2-way image classification set "dataHa_name" from GitHub (dupeng24/cloud-removal); label vocabulary: clean, cloud.

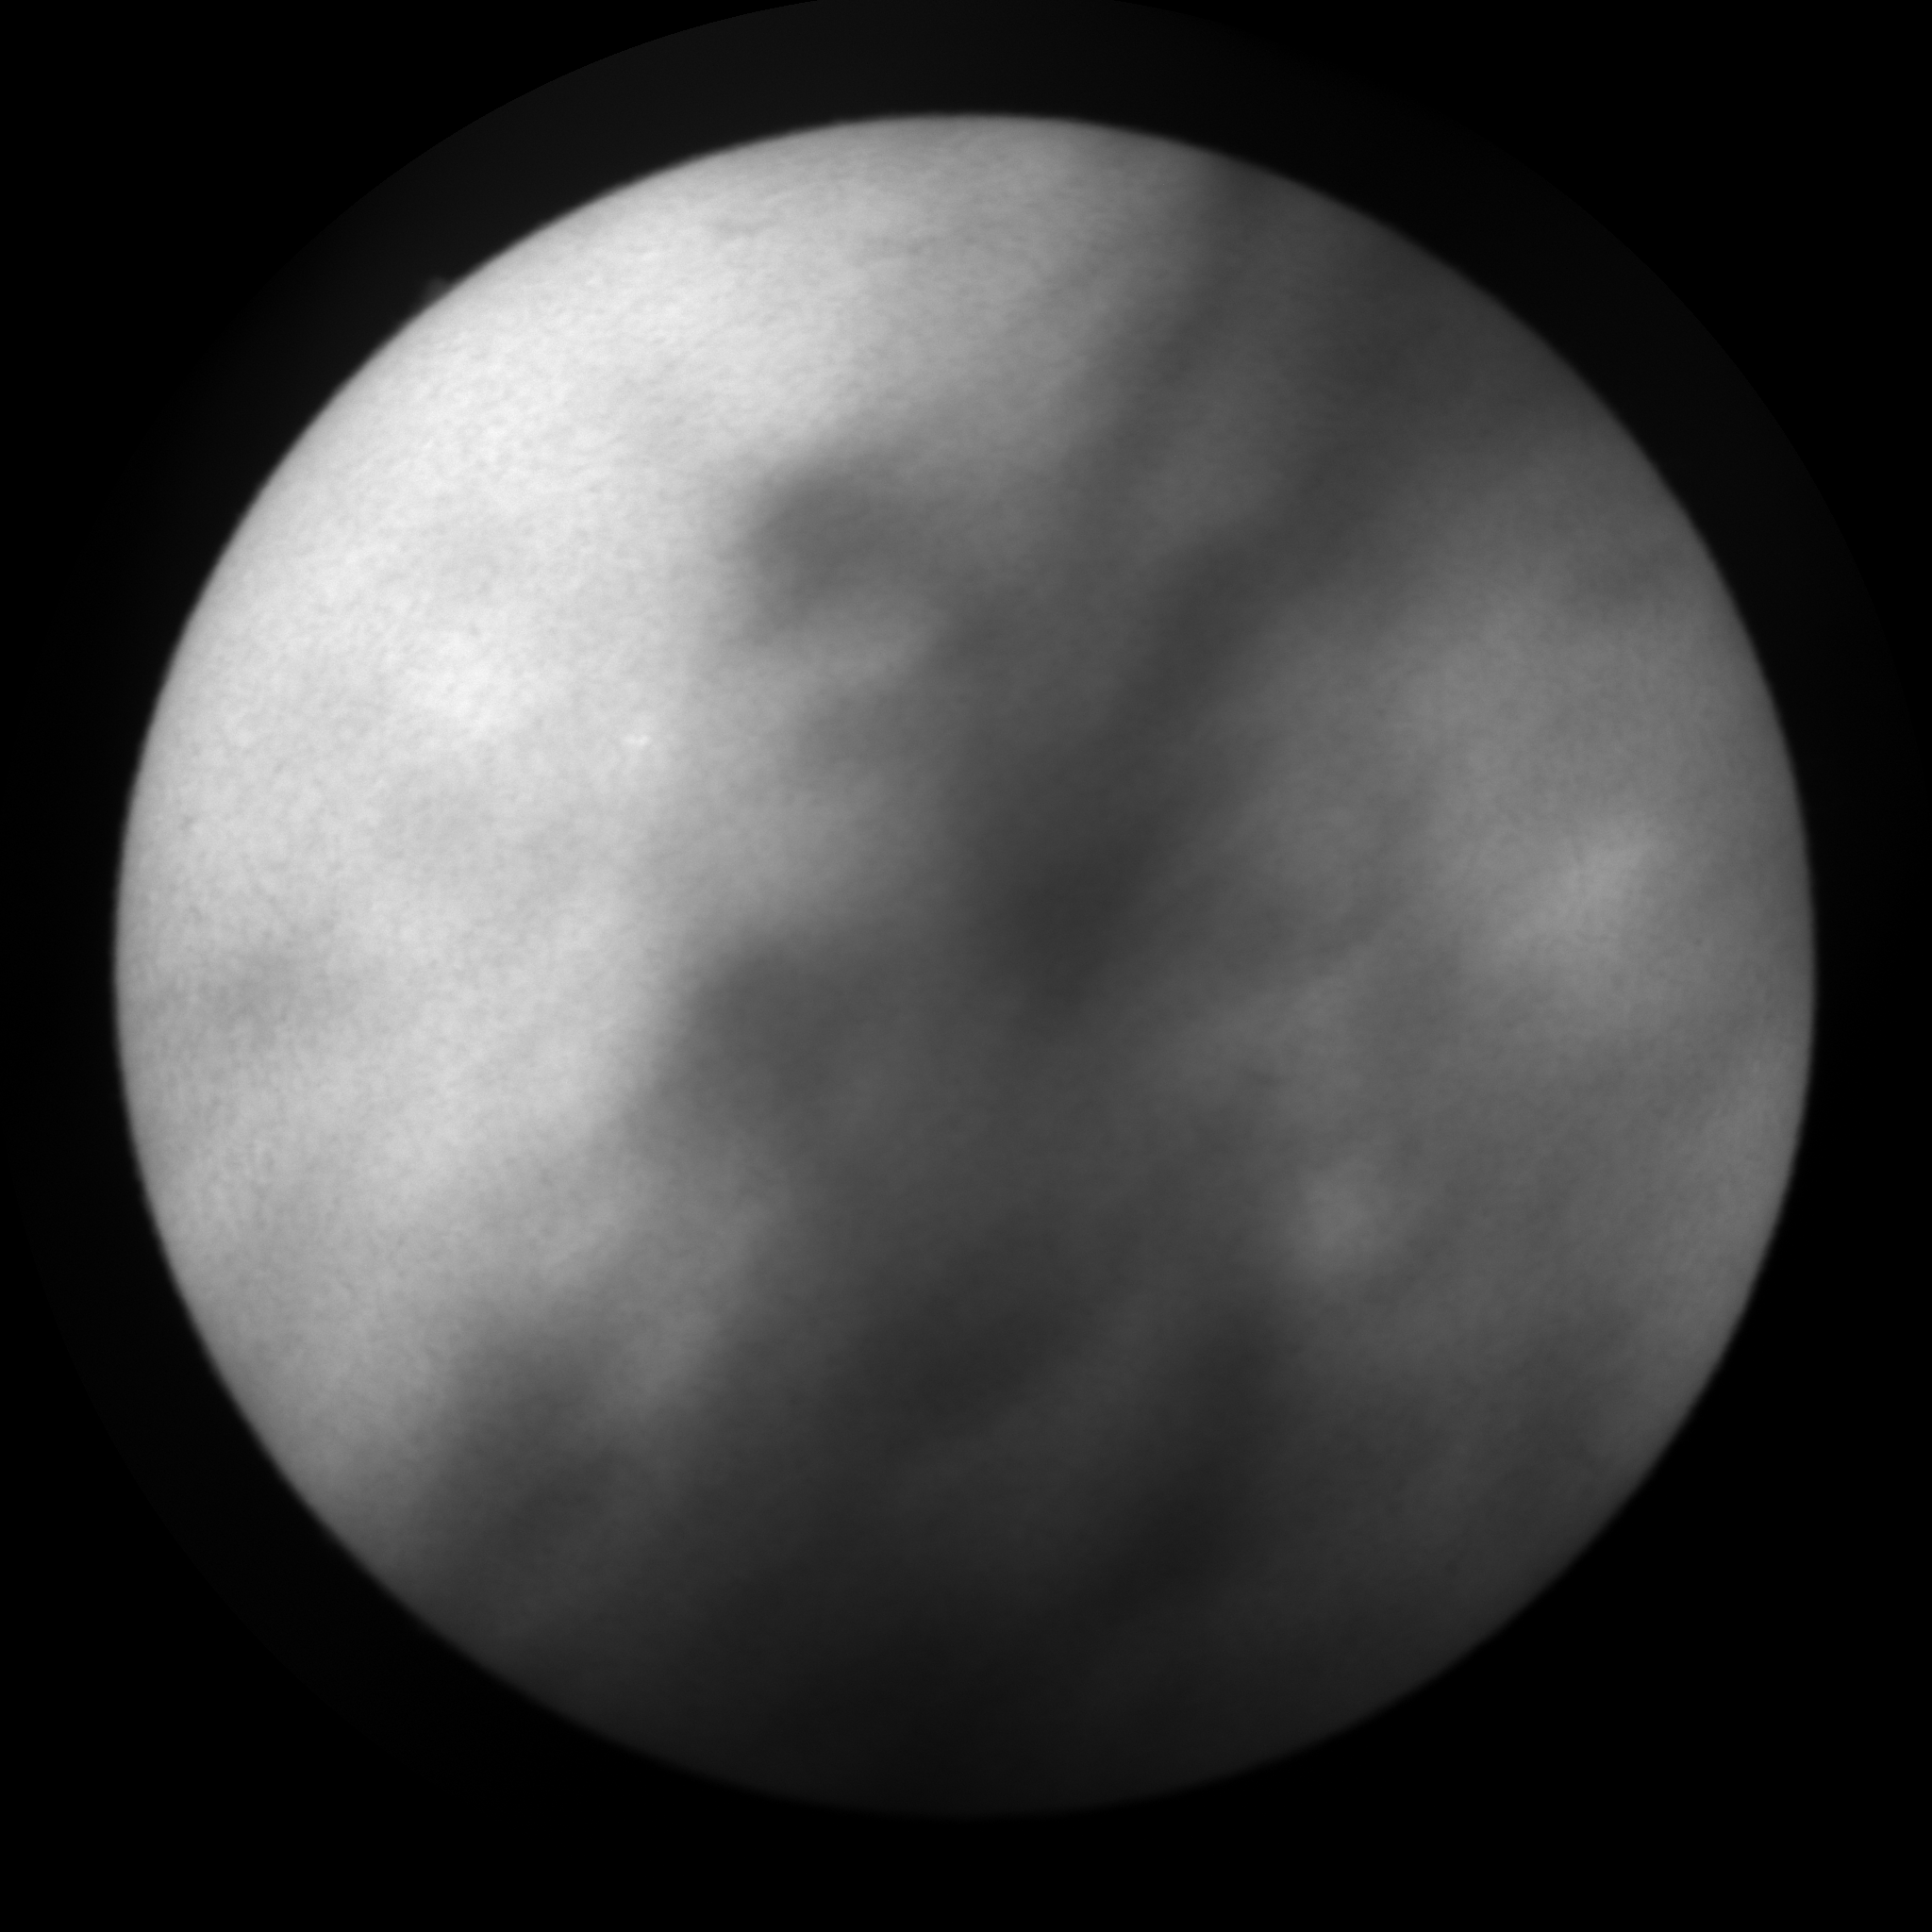
Label: cloud

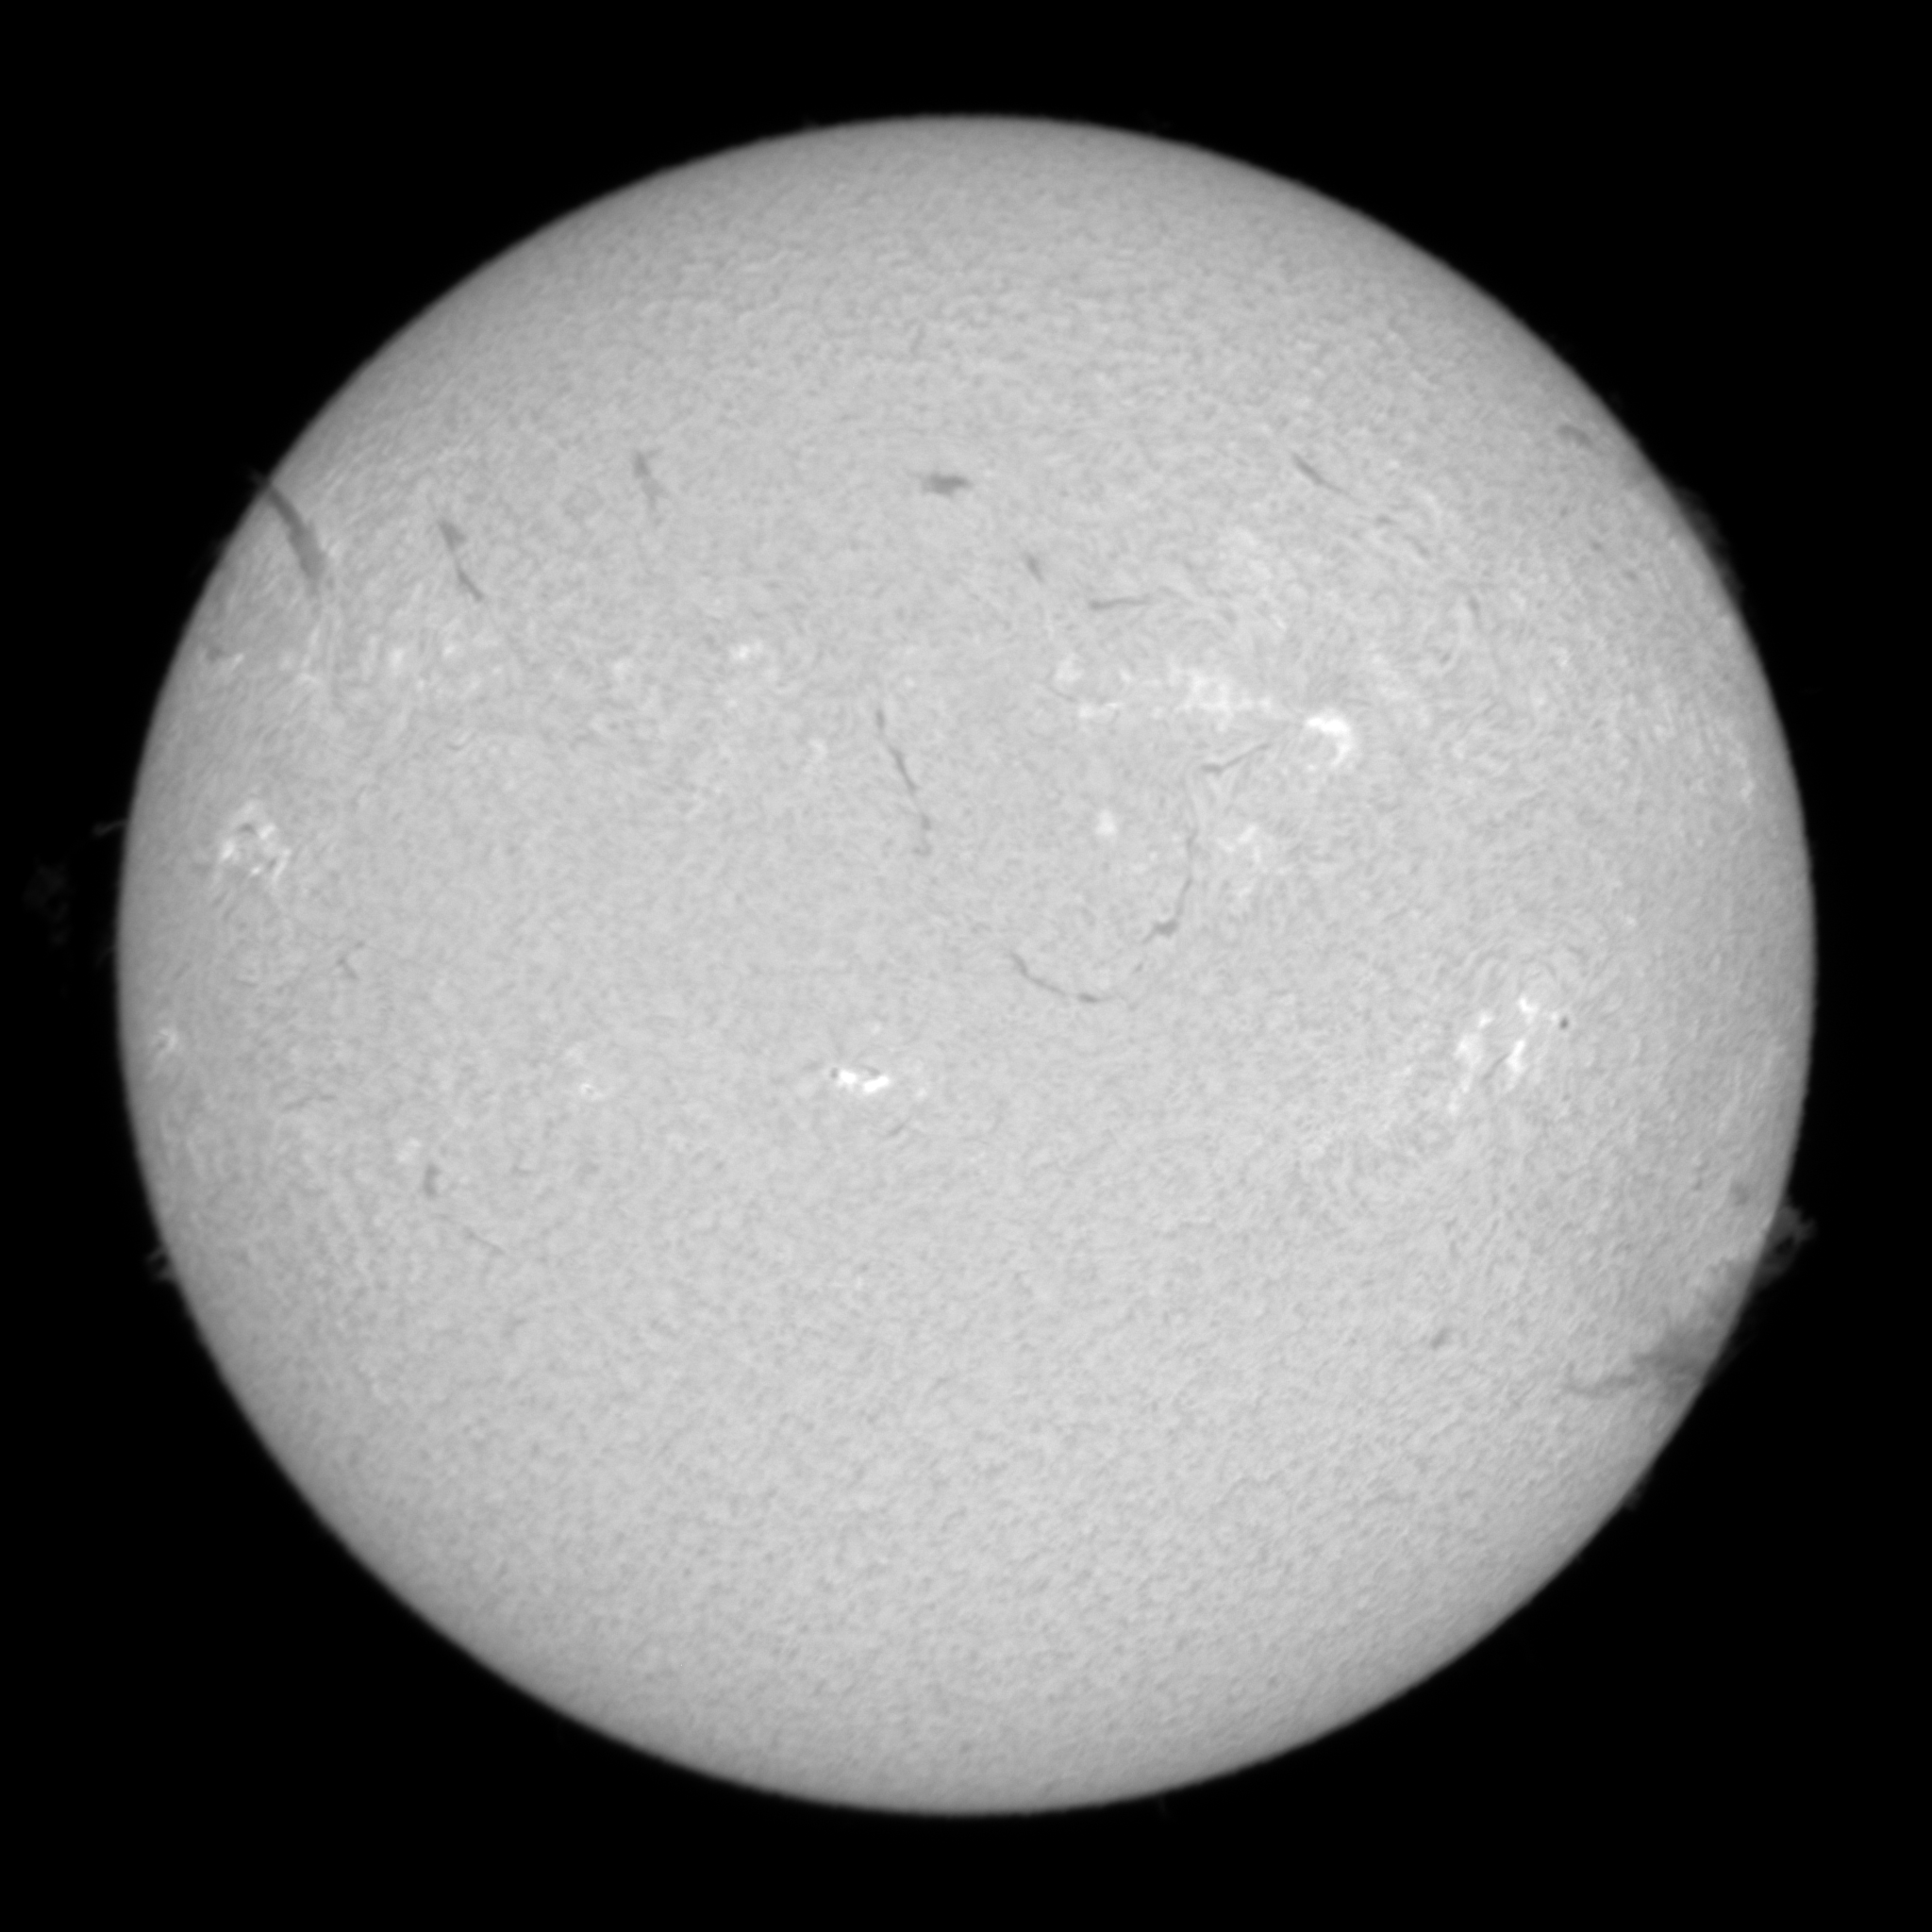
Label: clean

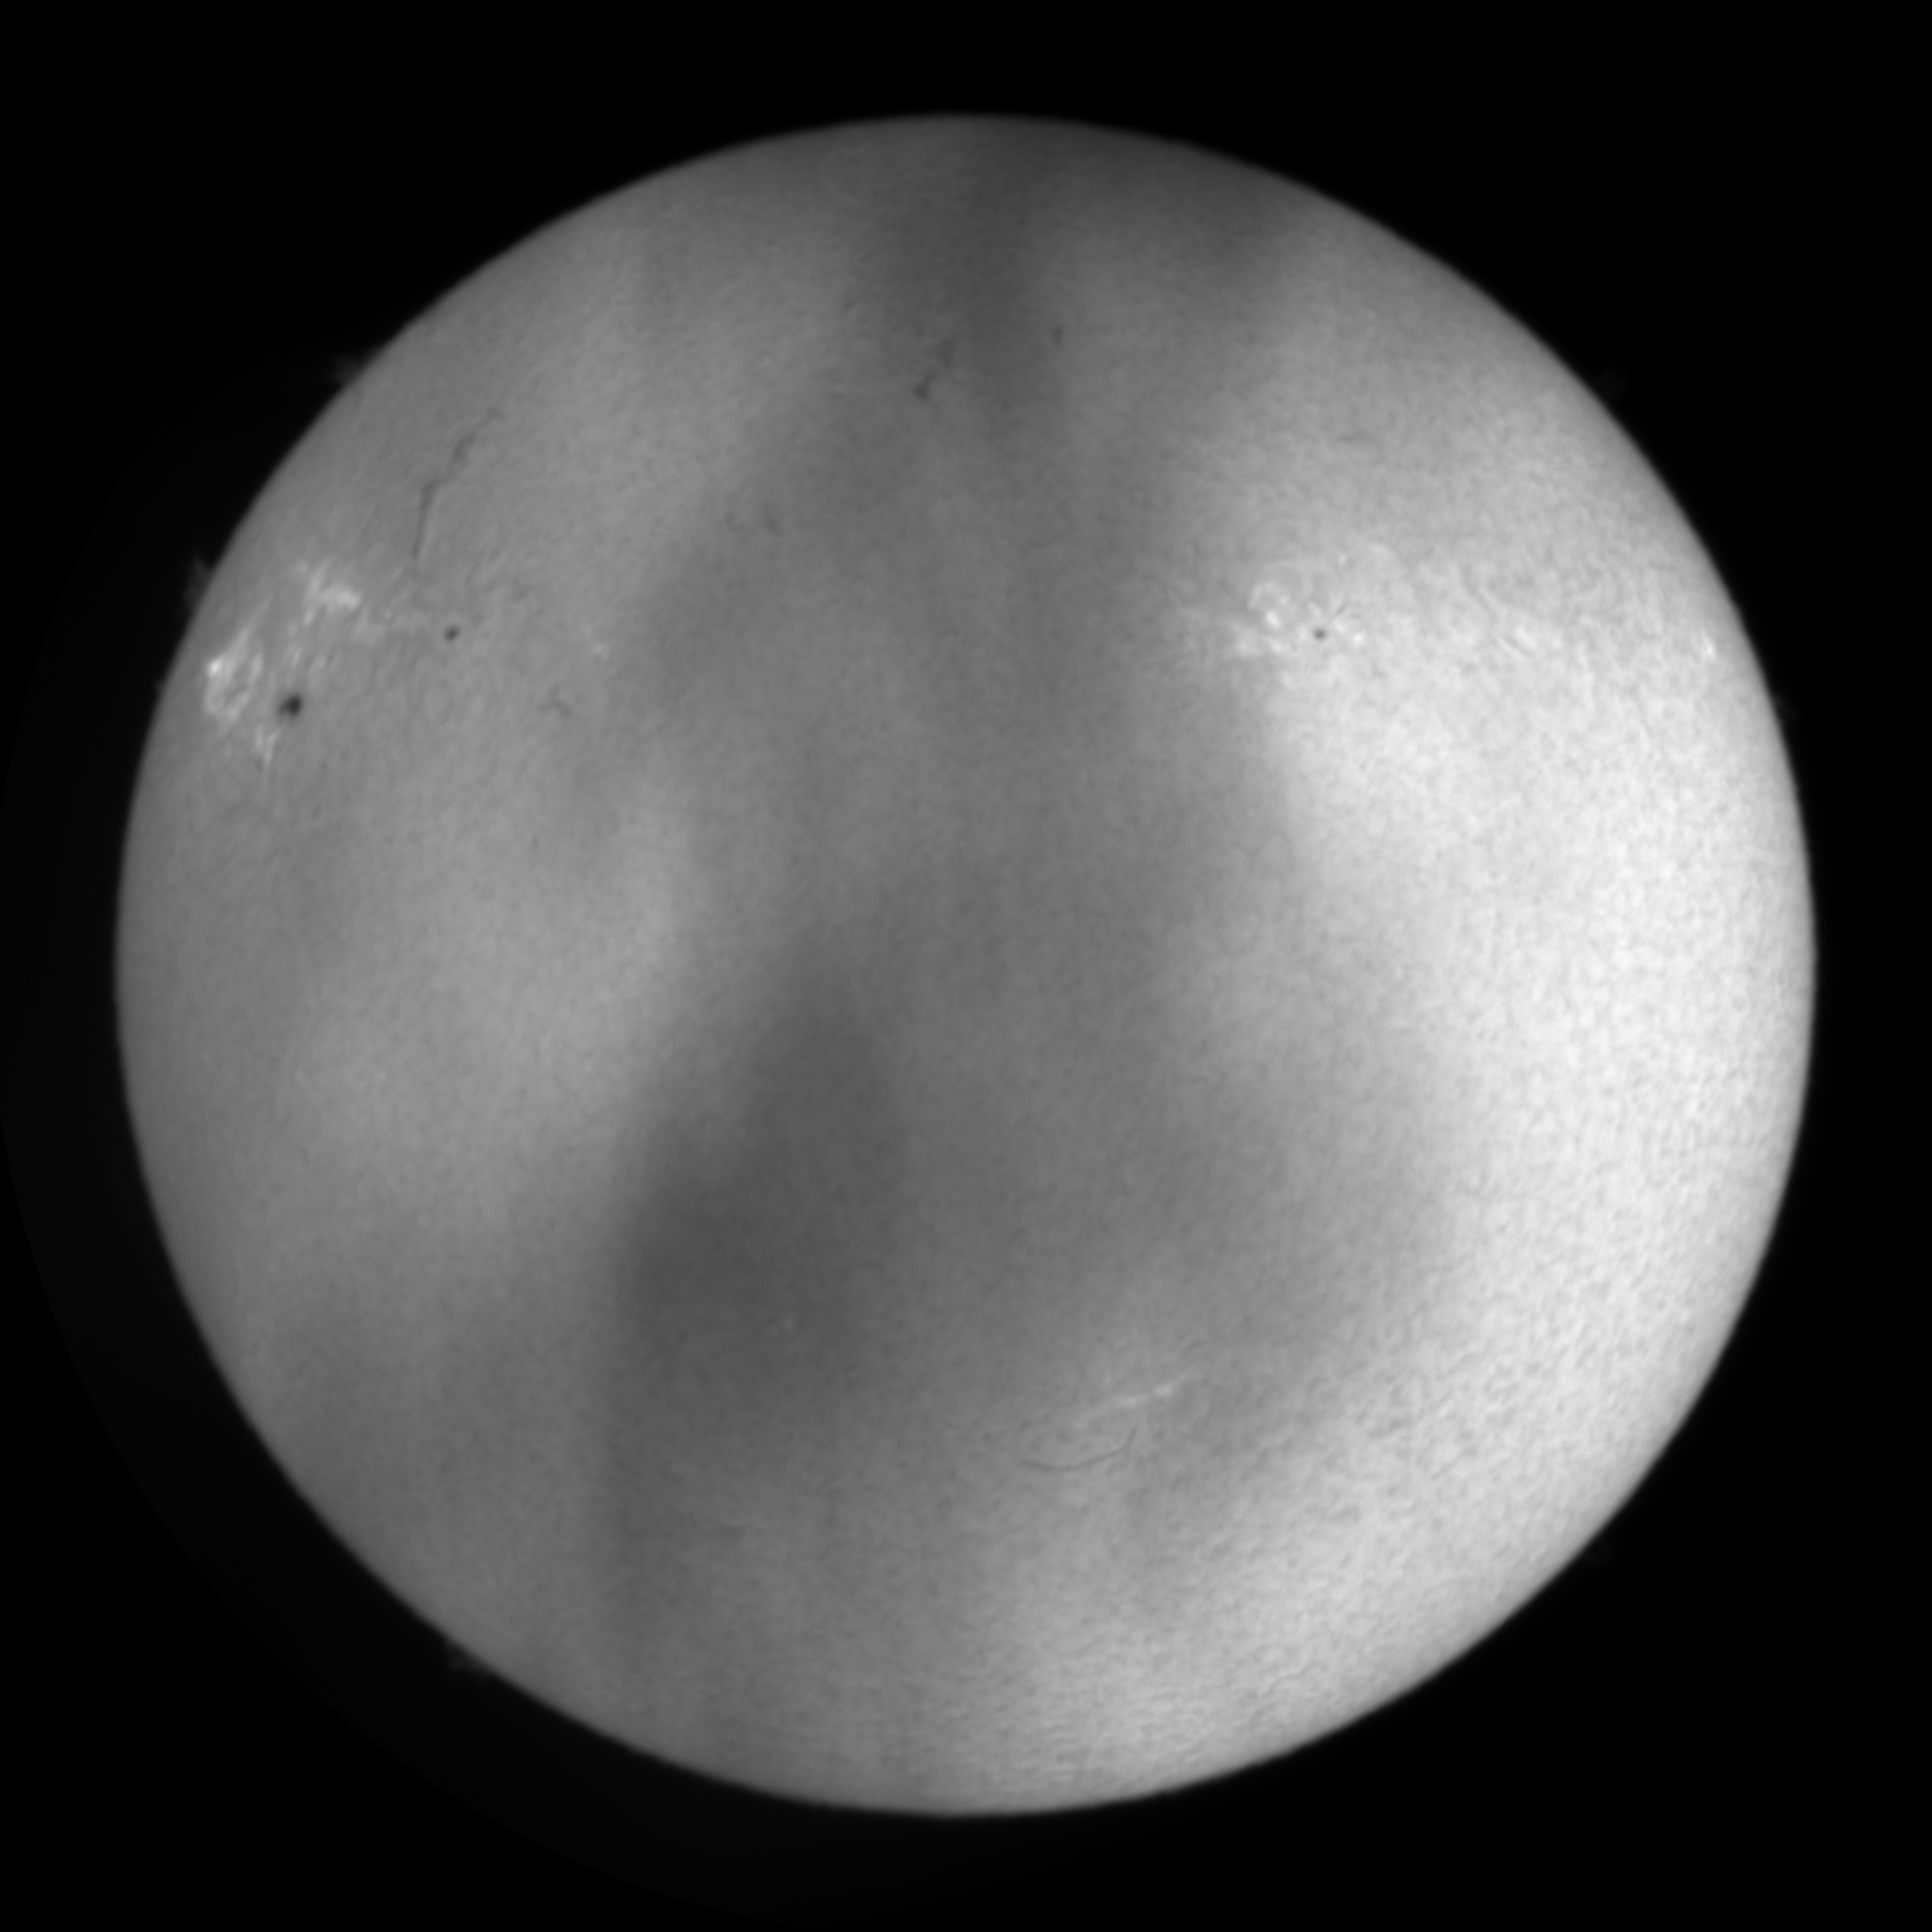
Label: cloud

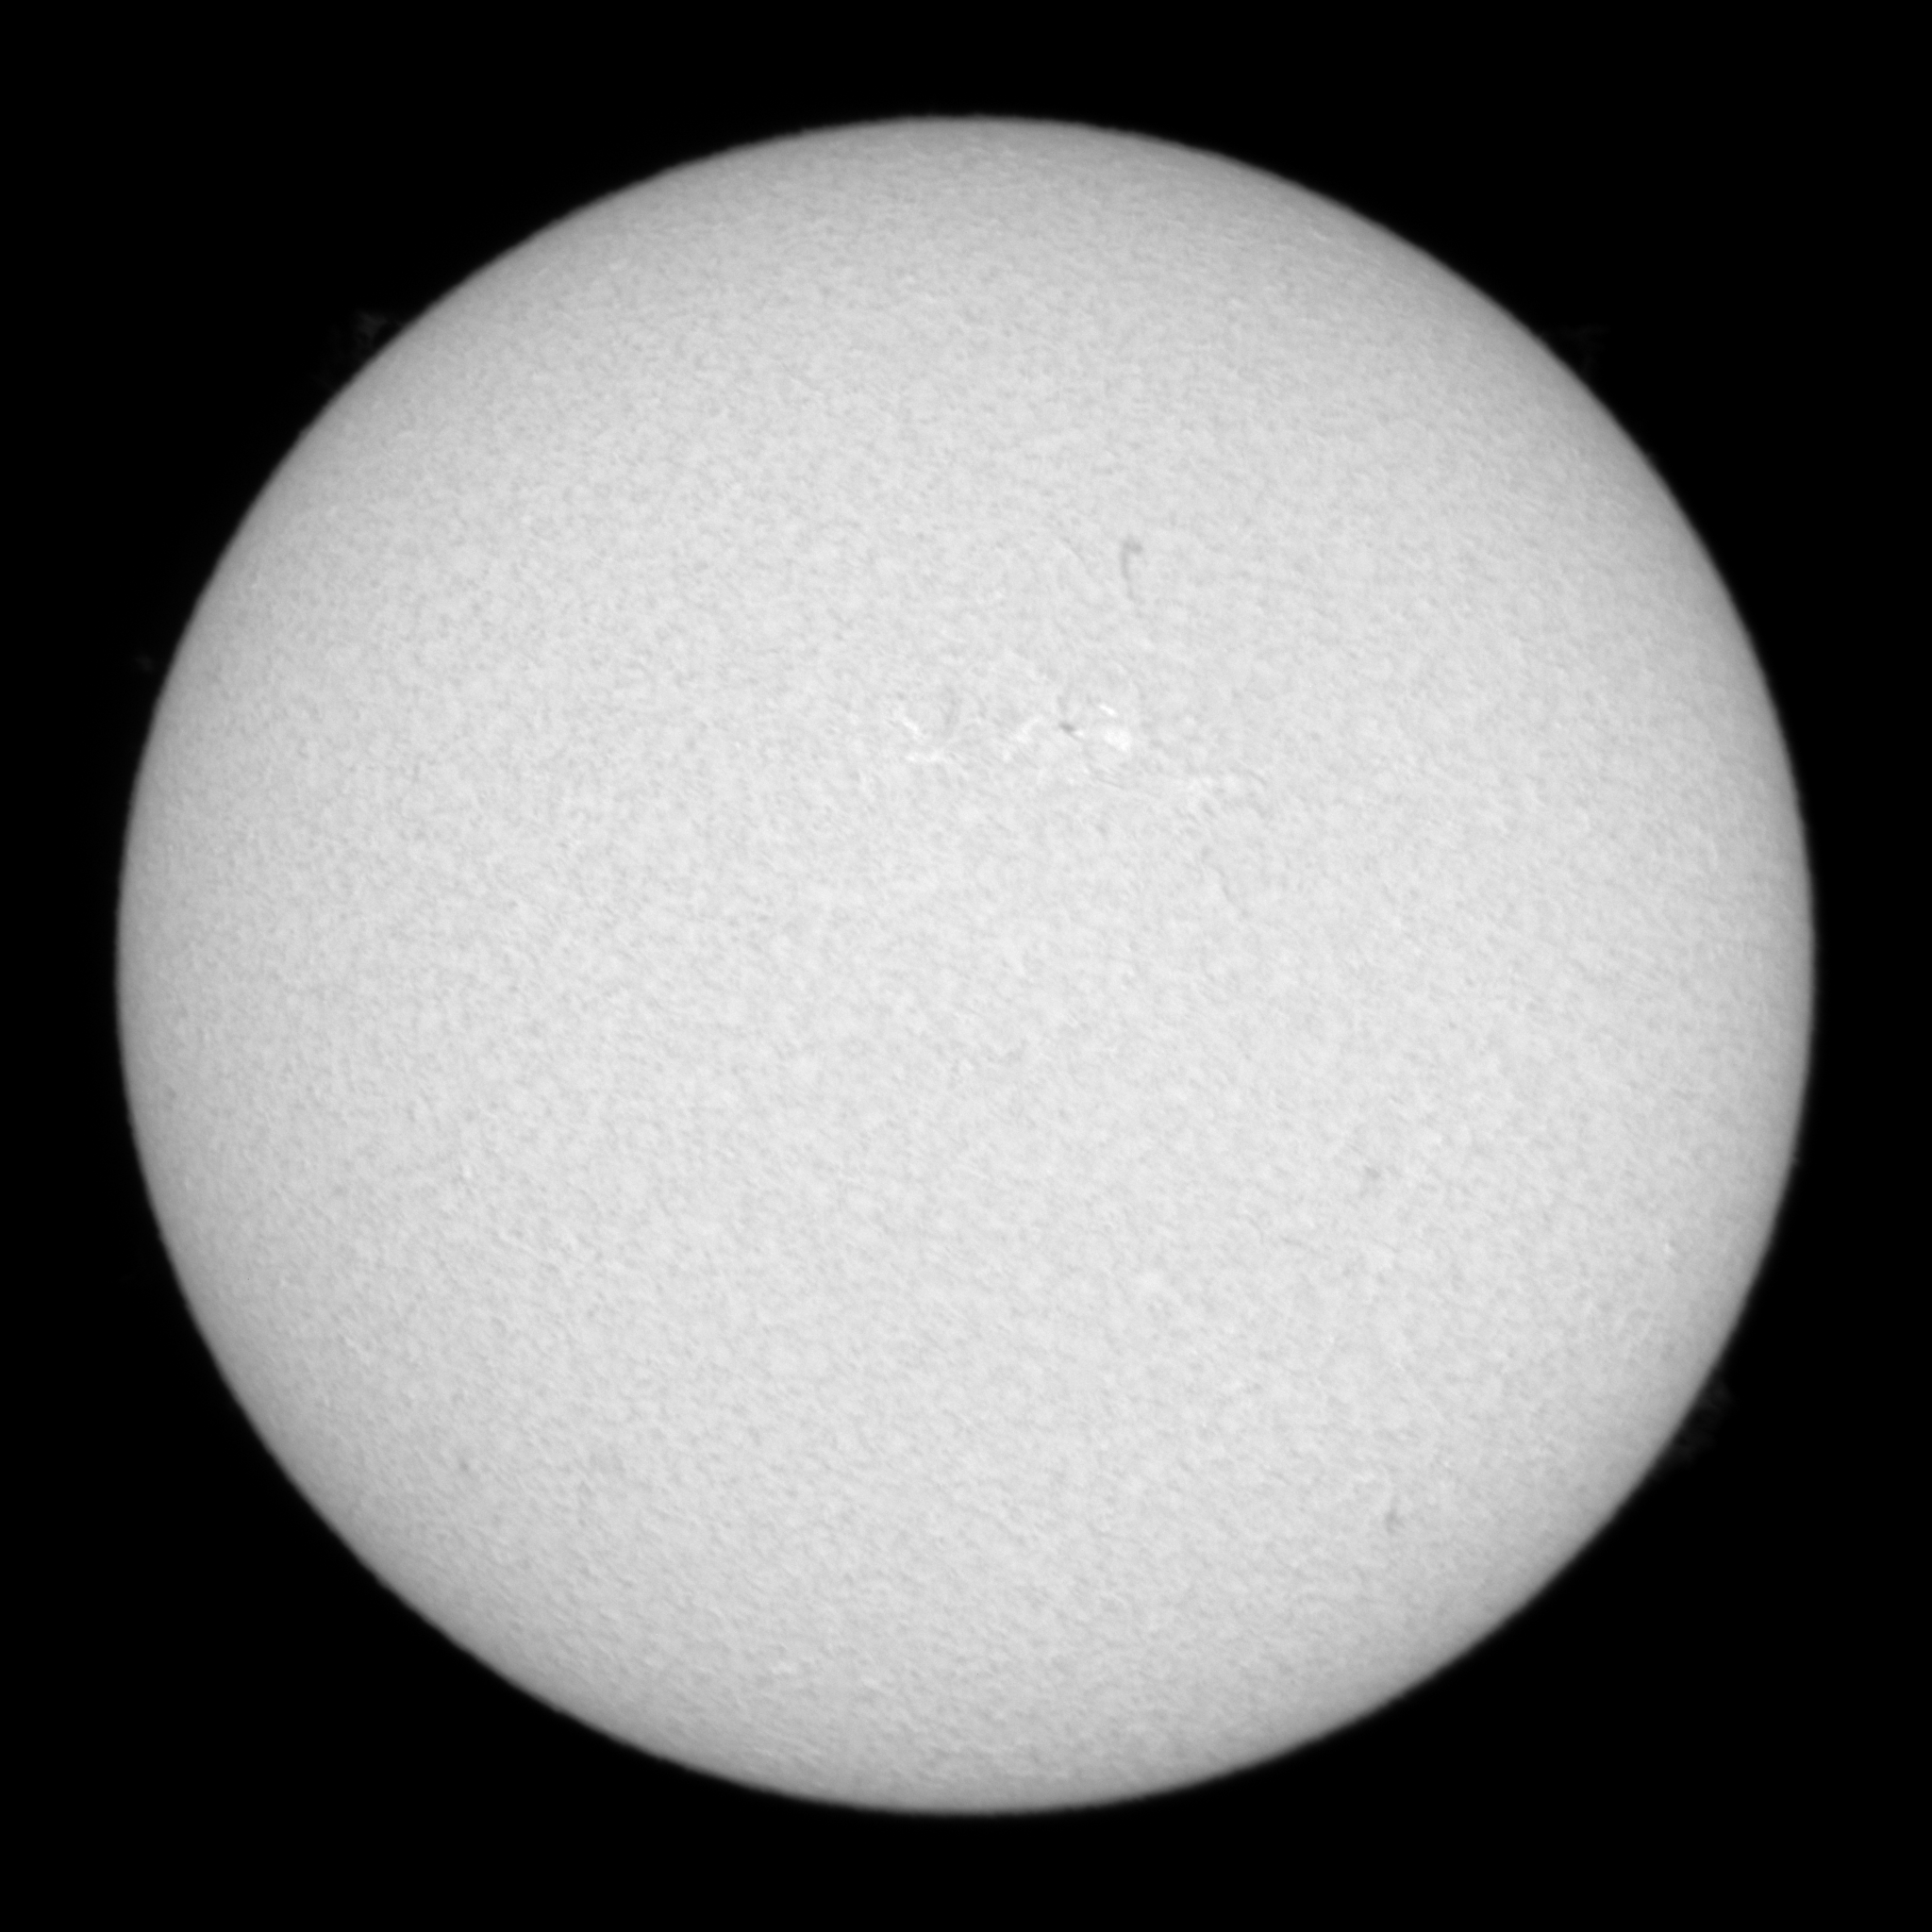
Label: clean

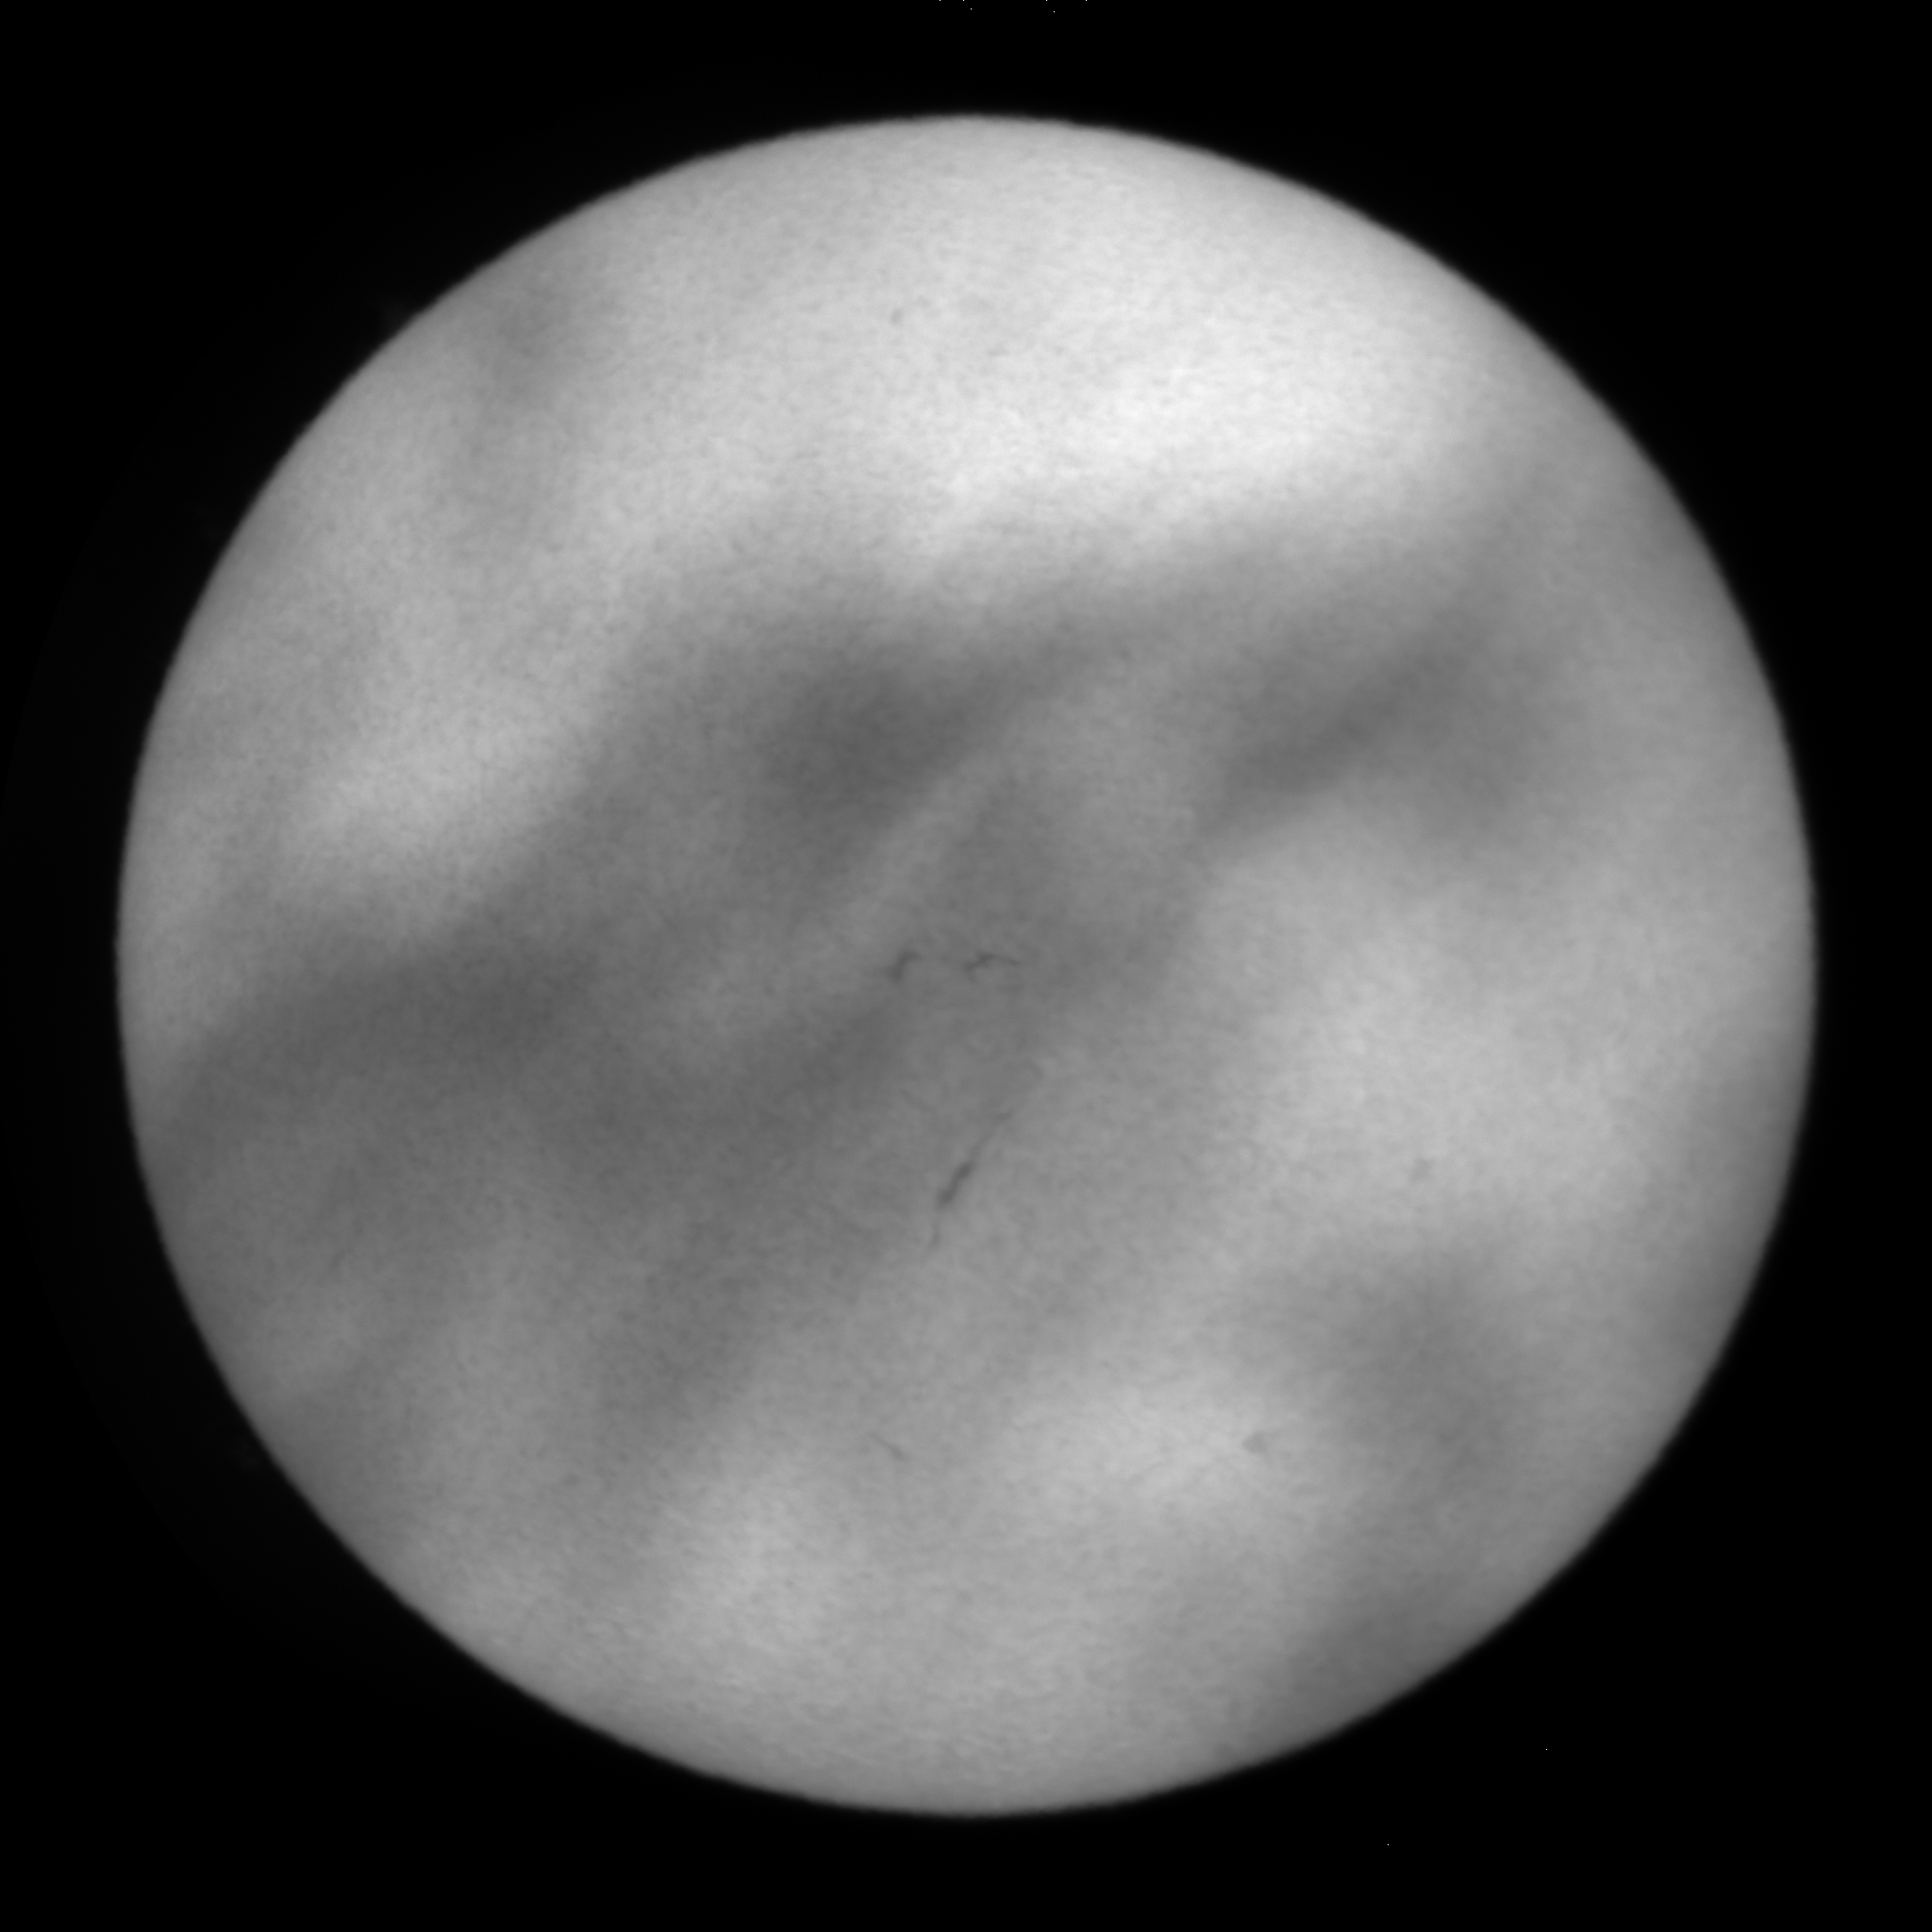
Label: cloud

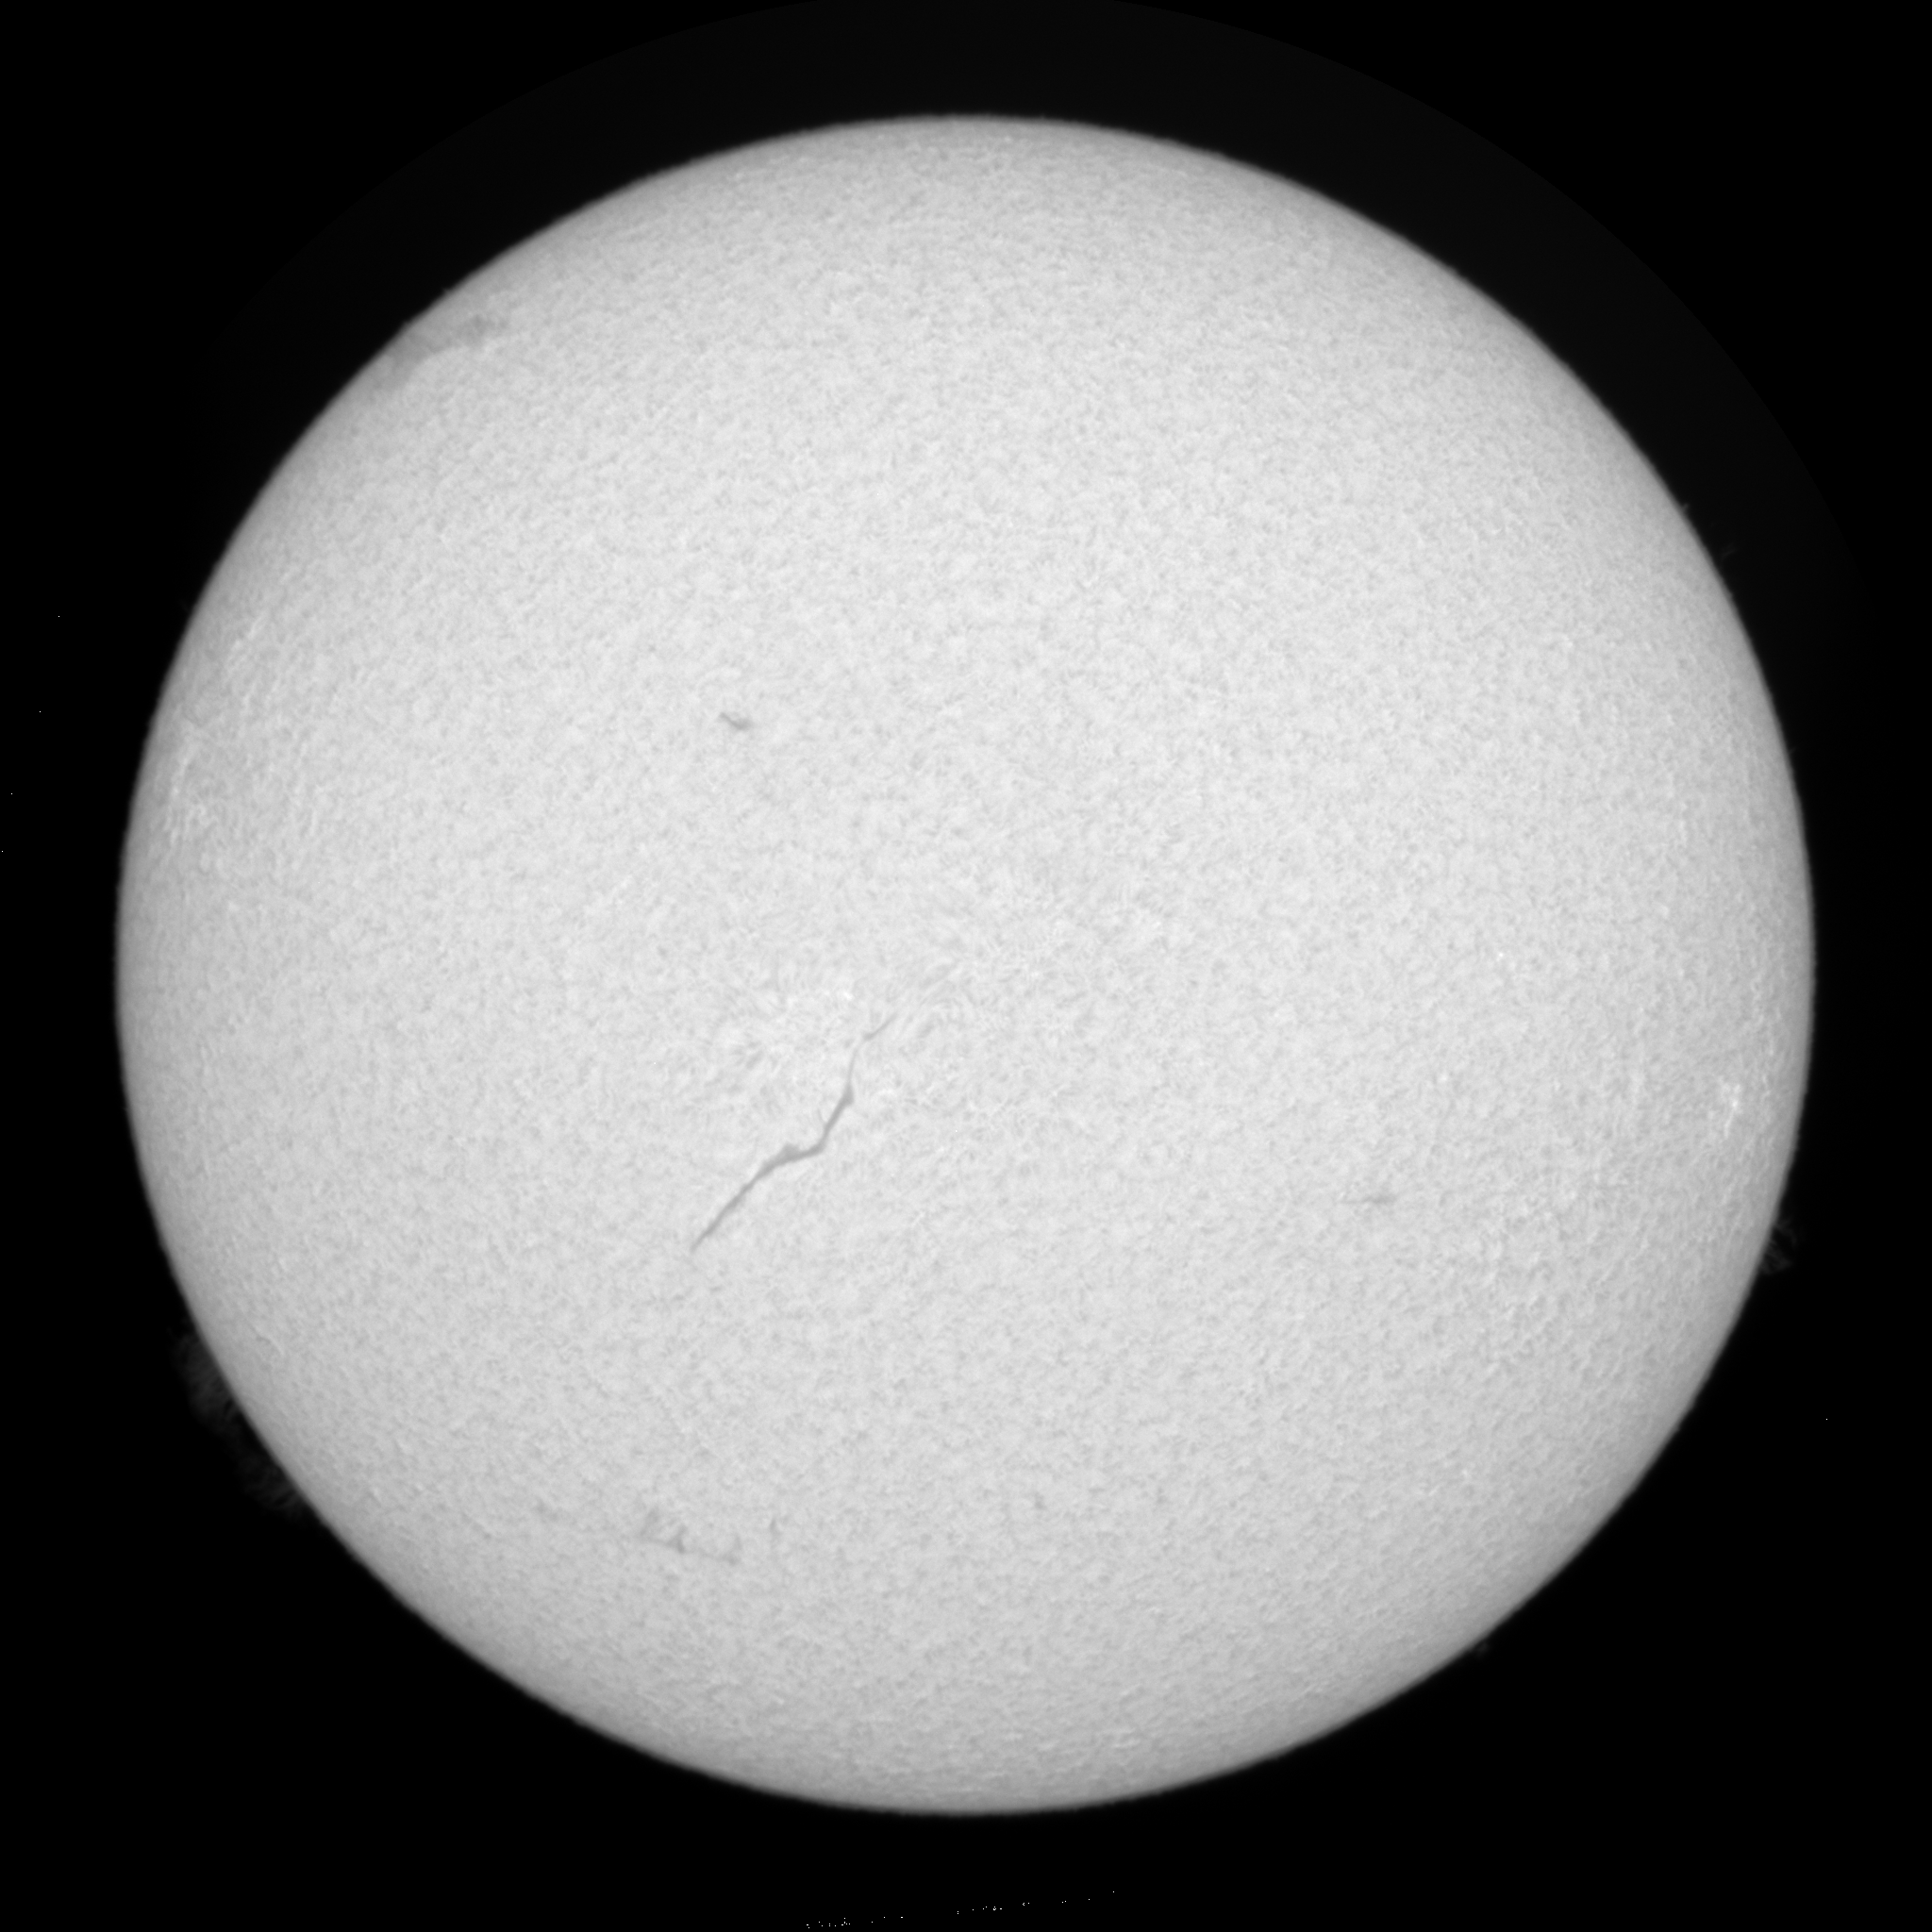
Label: clean
